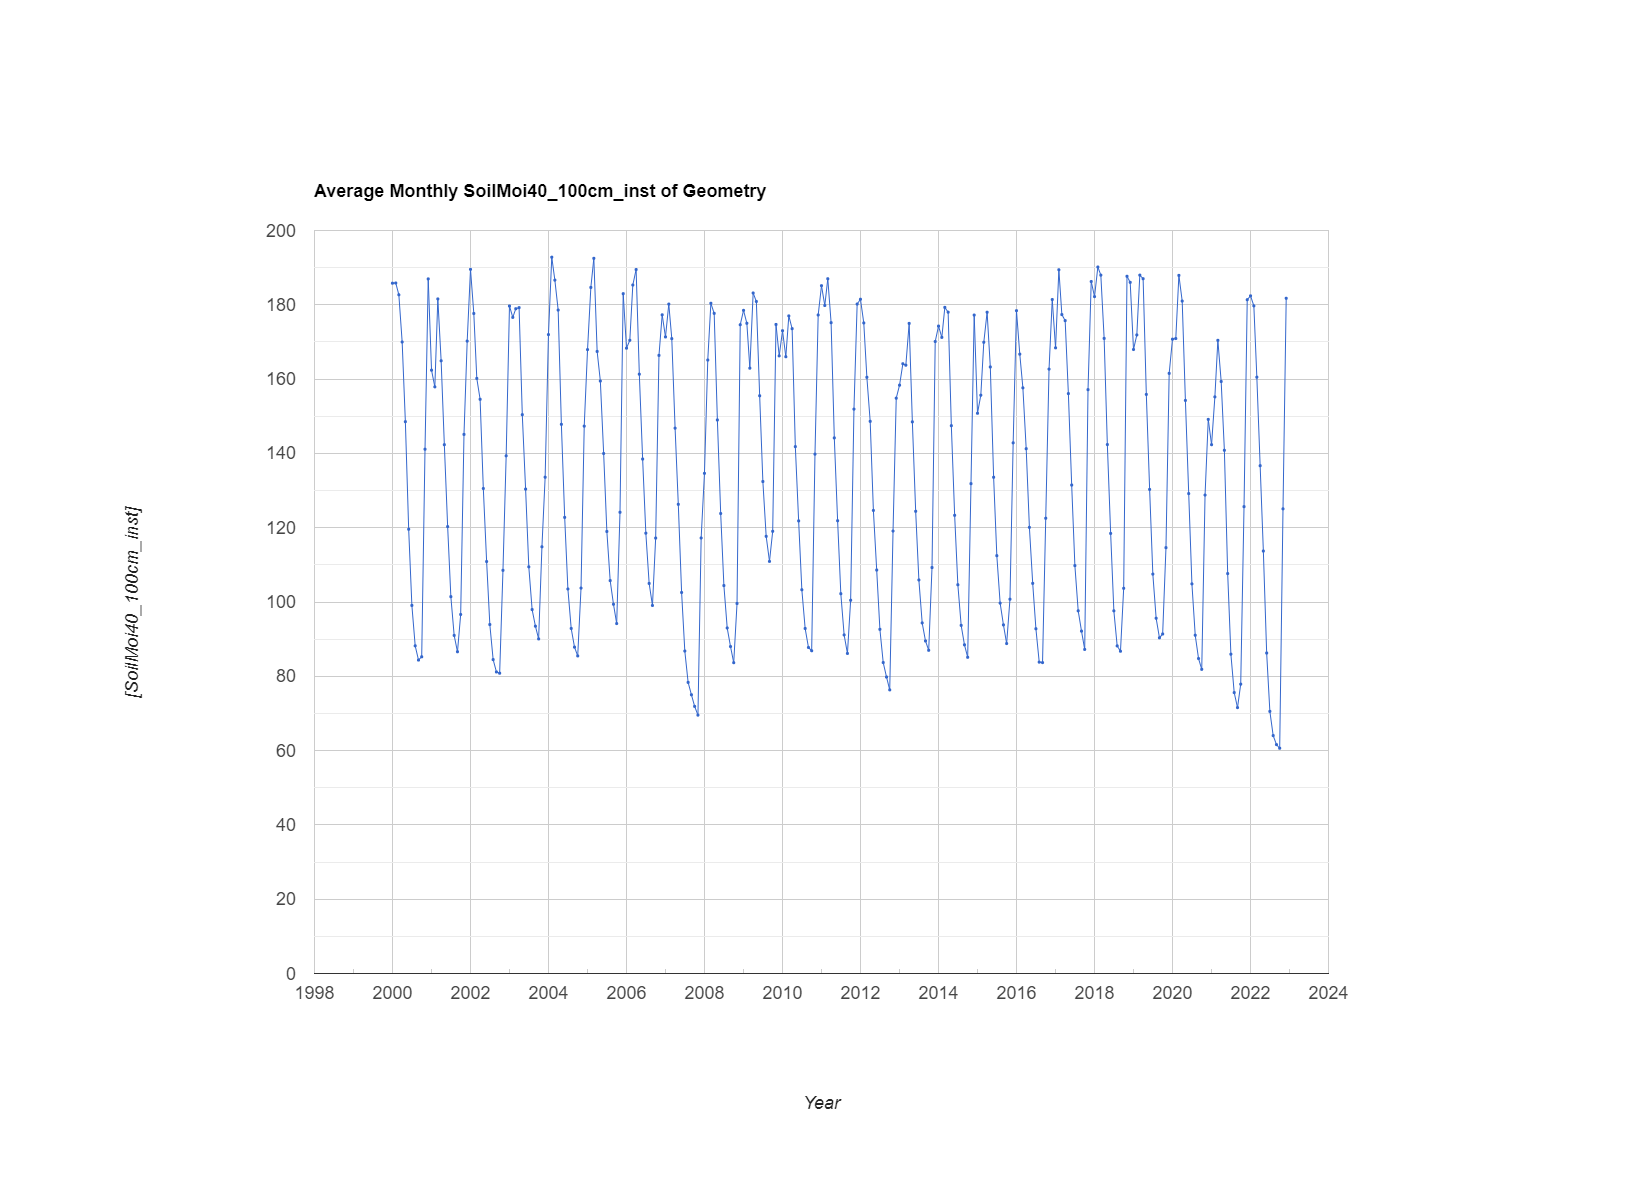

Source data for this figure (header and first rows):
system:time_start, undefined
Jan 1, 2000, 185.8
Feb 1, 2000, 185.9
Mar 1, 2000, 182.7
Apr 1, 2000, 170
May 1, 2000, 148.5
Jun 1, 2000, 119.6
Jul 1, 2000, 99.08
Aug 1, 2000, 88.2
Sep 1, 2000, 84.37
Oct 1, 2000, 85.25
Nov 1, 2000, 141.1
Dec 1, 2000, 187
Jan 1, 2001, 162.4
Feb 1, 2001, 157.9
Mar 1, 2001, 181.6
Apr 1, 2001, 164.9
May 1, 2001, 142.3
Jun 1, 2001, 120.3
Jul 1, 2001, 101.4
Aug 1, 2001, 91
Sep 1, 2001, 86.6
Oct 1, 2001, 96.64
Nov 1, 2001, 145.1
Dec 1, 2001, 170.2
Jan 1, 2002, 189.6
Feb 1, 2002, 177.7
Mar 1, 2002, 160.2
Apr 1, 2002, 154.6
May 1, 2002, 130.5
Jun 1, 2002, 110.9
Jul 1, 2002, 93.94
Aug 1, 2002, 84.5
Sep 1, 2002, 81.17
Oct 1, 2002, 80.83
Nov 1, 2002, 108.5
Dec 1, 2002, 139.3
Jan 1, 2003, 179.7
Feb 1, 2003, 176.6
Mar 1, 2003, 178.9
Apr 1, 2003, 179.2
May 1, 2003, 150.4
Jun 1, 2003, 130.4
Jul 1, 2003, 109.5
Aug 1, 2003, 97.97
Sep 1, 2003, 93.49
Oct 1, 2003, 90.06
Nov 1, 2003, 114.9
Dec 1, 2003, 133.6
Jan 1, 2004, 172
Feb 1, 2004, 192.8
Mar 1, 2004, 186.6
Apr 1, 2004, 178.6
May 1, 2004, 147.8
Jun 1, 2004, 122.8
Jul 1, 2004, 103.5
Aug 1, 2004, 92.88
Sep 1, 2004, 87.86
Oct 1, 2004, 85.48
Nov 1, 2004, 103.7
Dec 1, 2004, 147.3
... 216 more rows
